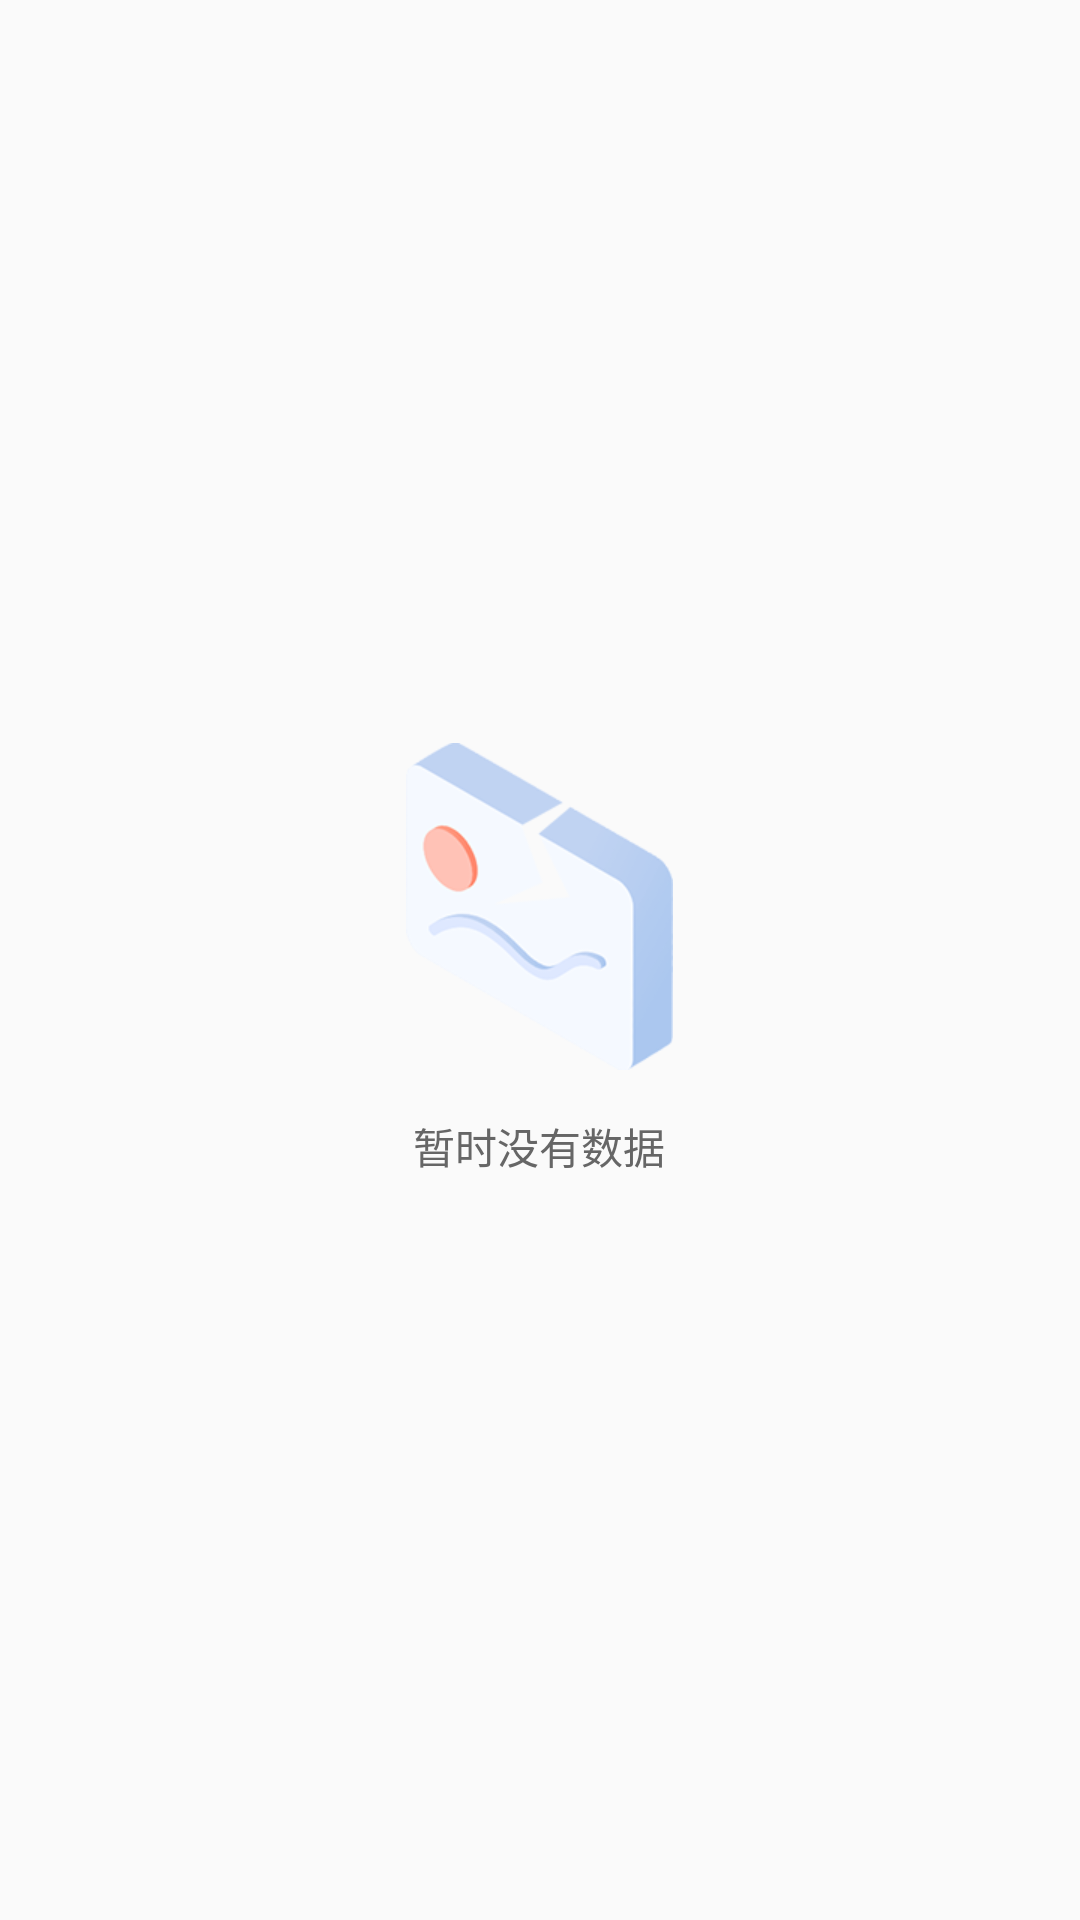

Here is an Android app screen rendered from its layout file. Give the layout XML and the strings, colors and styles it references.
<!-- AndroidManifest.xml: application theme AppTheme -->
<!-- res/layout/layout_empty.xml -->
<?xml version="1.0" encoding="utf-8"?>
<LinearLayout xmlns:android="http://schemas.android.com/apk/res/android"
    android:layout_width="match_parent"
    android:layout_height="match_parent"
    android:gravity="center">

    <TextView
        android:layout_width="wrap_content"
        android:layout_height="wrap_content"
        android:drawablePadding="15dp"
        android:drawableTop="@mipmap/pic_zt_sj"
        android:gravity="center"
        android:text="暂时没有数据"
        android:textColor="@color/text_666" />

</LinearLayout>
<!-- resources referenced by this layout -->
<resources>
  <color name="text_666">#666666</color>
  <!-- mipmap pic_zt_sj: png bitmap (mipmap-xhdpi, 15621 bytes) -->
  <style name="AppTheme" parent="Theme.AppCompat.Light.NoActionBar">
          
          <item name="colorPrimary">@color/colorPrimary</item>
          <item name="colorPrimaryDark">@color/colorPrimaryDark</item>
          <item name="colorAccent">@color/colorAccent</item>
      </style>
  <color name="colorPrimary">#3399ff</color>
  <color name="colorPrimaryDark">#3399ff</color>
  <color name="colorAccent">#3399ff</color>
</resources>
